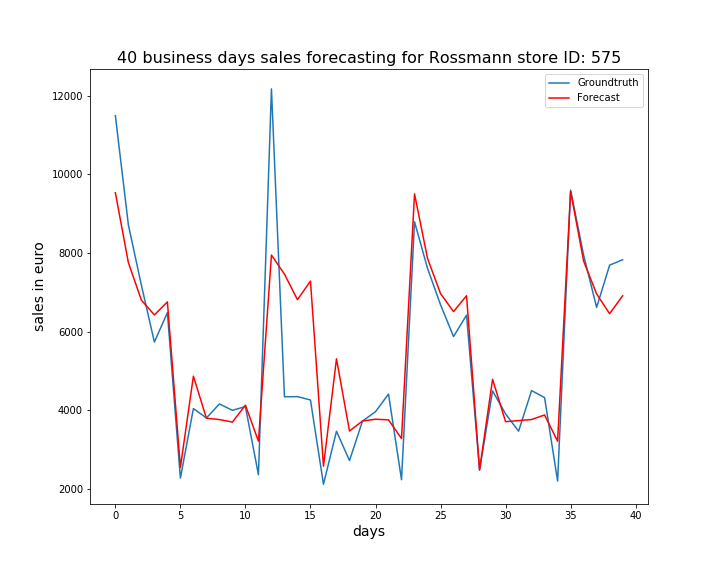

Data behind this chart, as committed beside it:
, ActualSales, Sales
0, 11492, 9532
1, 8715, 7753
2, 7179, 6799
3, 5732, 6422
4, 6481, 6754
5, 2270, 2543
6, 4040, 4864
7, 3800, 3794
8, 4157, 3760
9, 3995, 3696
10, 4089, 4126
11, 2355, 3208
12, 12174, 7946
13, 4340, 7459
14, 4343, 6810
15, 4258, 7284
16, 2114, 2574
17, 3462, 5306
18, 2716, 3468
19, 3721, 3722
20, 3960, 3769
21, 4408, 3752
22, 2229, 3277
23, 8792, 9502
24, 7608, 7860
25, 6679, 6965
26, 5872, 6507
27, 6417, 6911
28, 2477, 2476
29, 4490, 4784
30, 3903, 3705
31, 3464, 3734
32, 4497, 3761
33, 4318, 3877
34, 2195, 3208
35, 9597, 9565
36, 7943, 7794
37, 6614, 6955
38, 7689, 6454
39, 7826, 6909
